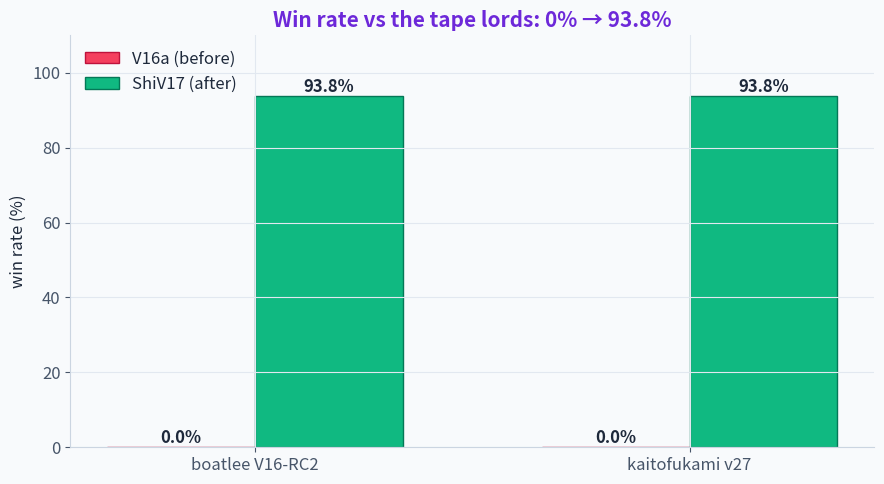
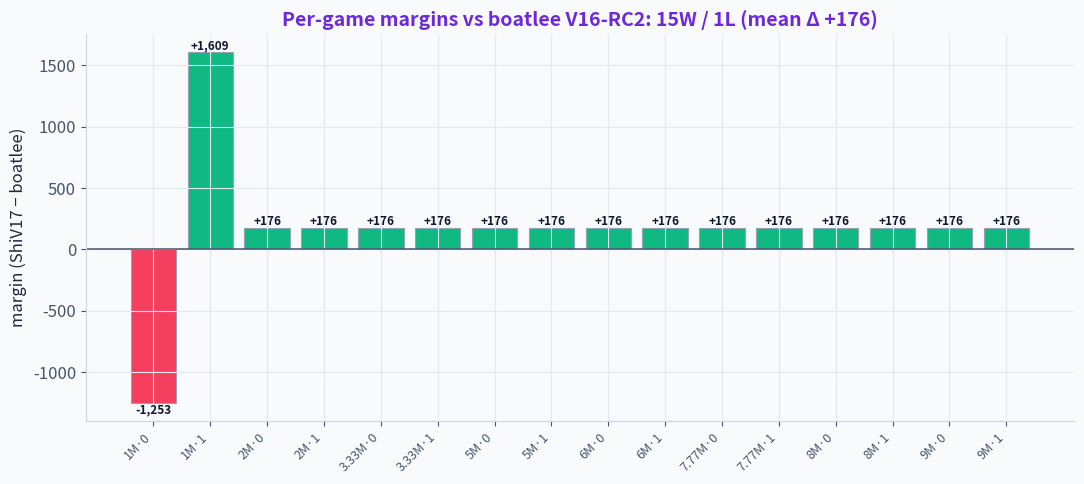
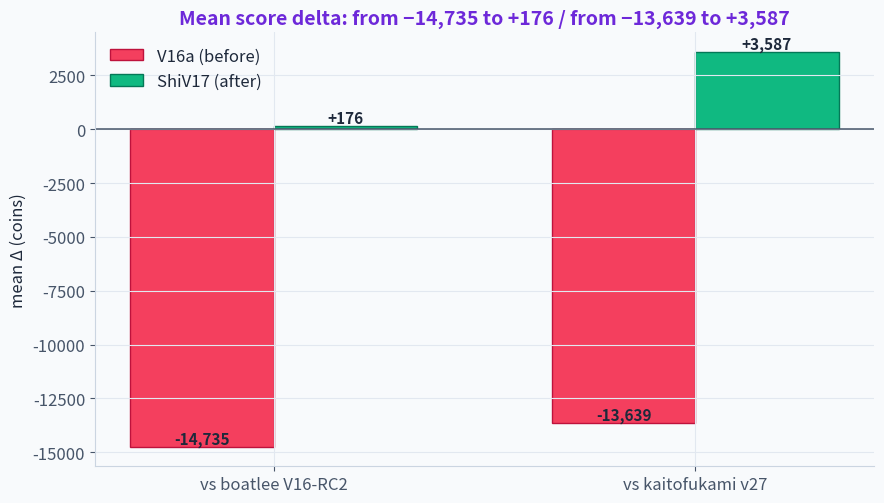

Recreate these plots in Python, in order.
import matplotlib.pyplot as plt
import numpy as np

# ShiV17 color palette (keep it consistent)
INDIGO  = "#6d28d9"
VIOLET  = "#8b5cf6"
EMERALD = "#10b981"
CORAL   = "#f43f5e"
AMBER   = "#f59e0b"
SLATE   = "#64748b"
PAGE    = "#f8fafc"

plt.rcParams.update({
    "figure.facecolor": PAGE,
    "axes.facecolor": PAGE,
    "axes.edgecolor": "#cbd5e1",
    "axes.labelcolor": "#1e293b",
    "text.color": "#1e293b",
    "xtick.color": "#475569",
    "ytick.color": "#475569",
    "font.size": 12,
    "axes.grid": True,
    "grid.color": "#e2e8f0",
    "grid.linewidth": 0.8,
    "axes.spines.top": False,
    "axes.spines.right": False,
})
print("Ship it.")

# ---- Chart 1: win rate, before (V16a) vs after (ShiV17) ----
opponents = ["boatlee V16-RC2", "kaitofukami v27"]
v16a_wr = [0.0, 0.0]                    # 0W / 16L each
shiv17_wr = [93.8, 93.8]                # 15W / 1L each

x = np.arange(len(opponents))
w = 0.34
fig, ax = plt.subplots(figsize=(9, 5))
b1 = ax.bar(x - w/2, v16a_wr, w, label="V16a (before)", color=CORAL, edgecolor="#be123c", linewidth=1)
b2 = ax.bar(x + w/2, shiv17_wr, w, label="ShiV17 (after)", color=EMERALD, edgecolor="#047857", linewidth=1)

for bars in (b1, b2):
    for bar in bars:
        ax.annotate(f"{bar.get_height():.1f}%",
                    (bar.get_x() + bar.get_width()/2, bar.get_height()),
                    ha="center", va="bottom", fontsize=12, fontweight="bold")

ax.set_xticks(x)
ax.set_xticklabels(opponents)
ax.set_ylim(0, 110)
ax.set_ylabel("win rate (%)")
ax.set_title("Win rate vs the tape lords: 0% \u2192 93.8%", fontweight="bold", color=INDIGO, fontsize=15)
ax.legend(frameon=False, loc="upper left")
fig.tight_layout()
plt.show()

# ---- Chart 2: per-game margin vs boatlee (16 games, 8 seeds x 2 seats) ----
games = ["1M\u00b70", "1M\u00b71", "2M\u00b70", "2M\u00b71", "3.33M\u00b70", "3.33M\u00b71",
         "5M\u00b70", "5M\u00b71", "6M\u00b70", "6M\u00b71", "7.77M\u00b70", "7.77M\u00b71",
         "8M\u00b70", "8M\u00b71", "9M\u00b70", "9M\u00b71"]
margins = [-1253, 1609] + [176] * 14   # verified per-game deltas (ShiV17 - boatlee)

colors = [EMERALD if m > 0 else CORAL for m in margins]
fig, ax = plt.subplots(figsize=(11, 5))
bars = ax.bar(np.arange(len(margins)), margins, color=colors, edgecolor="#94a3b8", linewidth=0.8)
ax.axhline(0, color="#475569", linewidth=1.1)
ax.set_xticks(np.arange(len(games)))
ax.set_xticklabels(games, rotation=45, ha="right", fontsize=9)
ax.set_ylabel("margin (ShiV17 \u2212 boatlee)")
ax.set_title("Per-game margins vs boatlee V16-RC2: 15W / 1L (mean \u0394 +176)", fontweight="bold", color=INDIGO, fontsize=14)

for bar, m in zip(bars, margins):
    ax.annotate(f"{m:+,}", (bar.get_x() + bar.get_width()/2, bar.get_height()),
                ha="center", va="bottom" if m > 0 else "top", fontsize=8.5,
                color="#0f172a", fontweight="bold")
fig.tight_layout()
plt.show()

# ---- Chart 3: mean delta shift, before vs after ----
opponents = ["vs boatlee V16-RC2", "vs kaitofukami v27"]
v16a_d = [-14735, -13639]
shiv17_d = [176, 3587]

x = np.arange(len(opponents))
w = 0.34
fig, ax = plt.subplots(figsize=(9, 5.2))
b1 = ax.bar(x - w/2, v16a_d, w, label="V16a (before)", color=CORAL, edgecolor="#be123c", linewidth=1)
b2 = ax.bar(x + w/2, shiv17_d, w, label="ShiV17 (after)", color=EMERALD, edgecolor="#047857", linewidth=1)
ax.axhline(0, color="#475569", linewidth=1.1)

for bars in (b1, b2):
    for bar in bars:
        ax.annotate(f"{bar.get_height():+,.0f}",
                    (bar.get_x() + bar.get_width()/2, bar.get_height()),
                    ha="center", va="bottom", fontsize=11, fontweight="bold")

ax.set_xticks(x)
ax.set_xticklabels(opponents)
ax.set_ylabel("mean \u0394 (coins)")
ax.set_title("Mean score delta: from \u221214,735 to +176 / from \u221213,639 to +3,587",
             fontweight="bold", color=INDIGO, fontsize=14)
ax.legend(frameon=False, loc="upper left")
fig.tight_layout()
plt.show()

# The whole winning idea, in 10 lines (conceptual -- not the shipped agent)
RELAY_LEAD = 5                      # sell 5 turns before the scheduled sale, not 3

def should_counter_relay(step):
    # True when our dump lands 2 turns before boatlee's fixed relay
    future_step = step + RELAY_LEAD          # where our sale would land
    return (future_step % 24) == 17          # boatlee's scheduled-sell slot

# Which turns fire? (step 12 with lead 5 -> lands at 17; boatlee dumps at 14)
for step in range(10, 18):
    print(f"step {step:2d} (mod24=={step % 24:2d}): dump={should_counter_relay(step)}")
